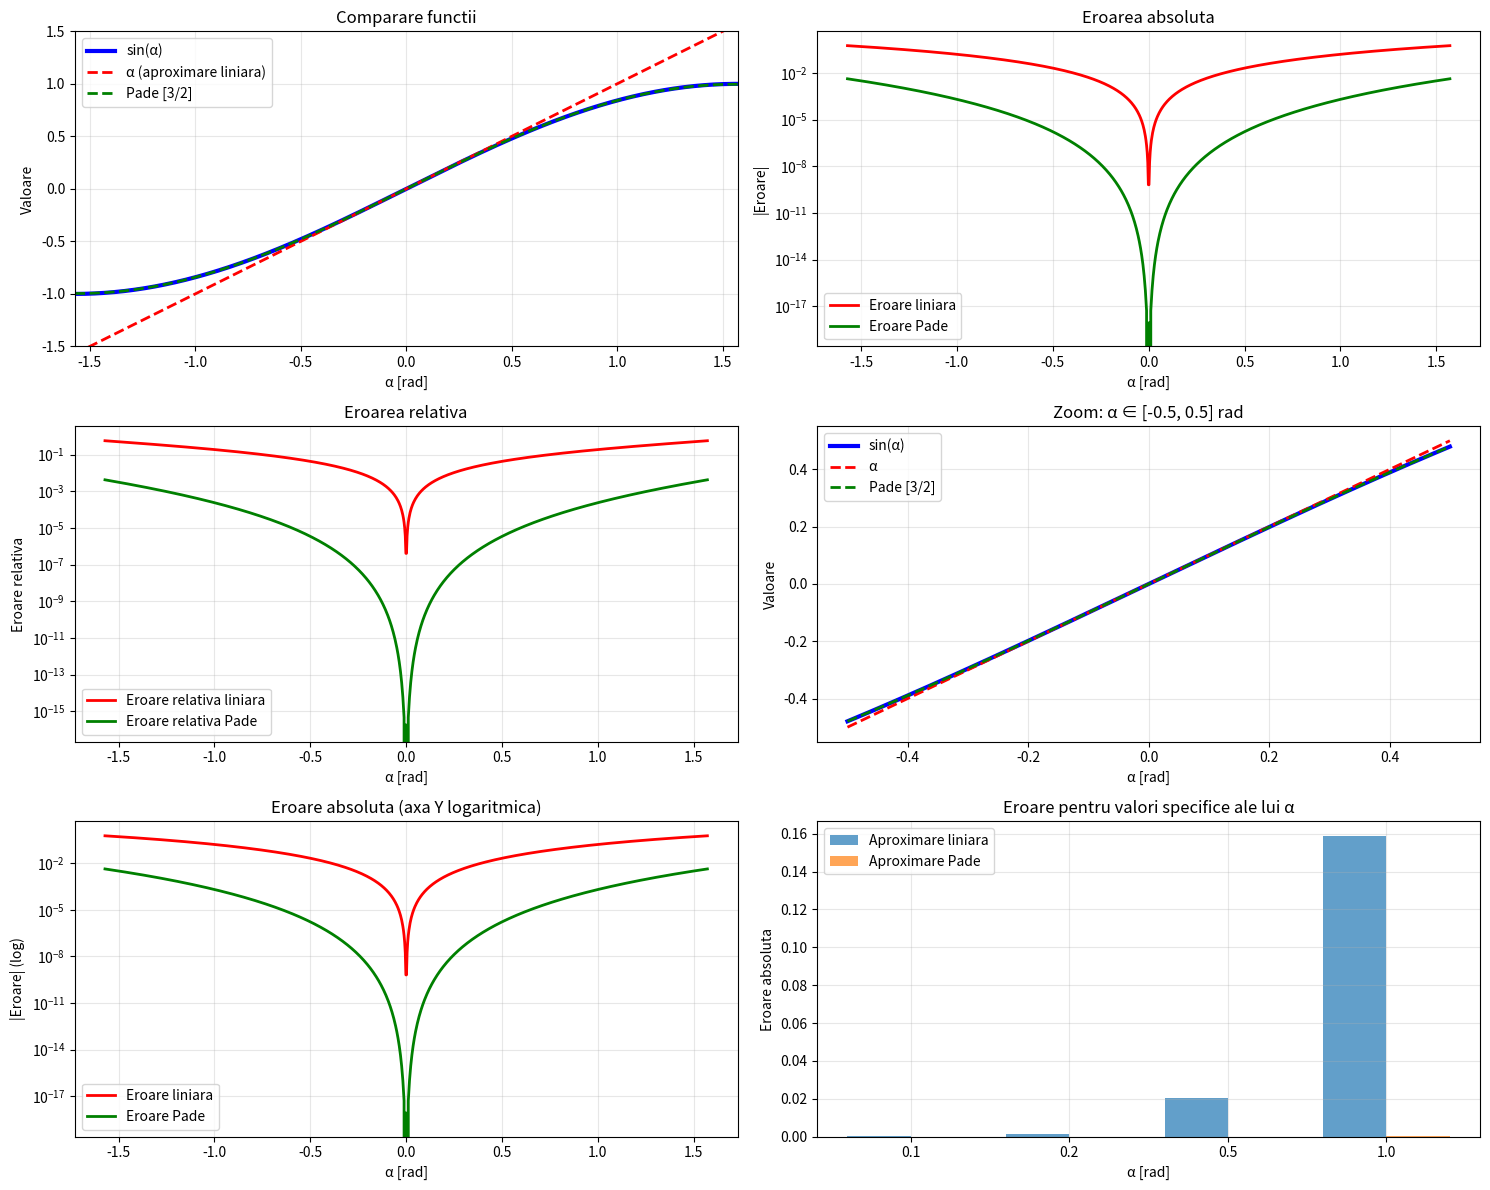

Here is the Python script that generated this plot:
import numpy as np
import matplotlib.pyplot as plt


# Definirea intervalului
alpha = np.linspace(-np.pi / 2, np.pi / 2, 1000)
sin_alpha = np.sin(alpha)

# Aproximari
# 1. Aproximarea liniara (Taylor de ordinul 1)
approx_linear = alpha

# 2. Aproximarea Pade [3/2]
approx_pade = (alpha - (7 / 60) * alpha ** 3) / (1 + alpha ** 2 / 20)

# Calculul erorilor
error_linear = np.abs(sin_alpha - approx_linear)
error_pade = np.abs(sin_alpha - approx_pade)

# Afisare grafica principala
plt.figure(figsize=(15, 12))

# functiile principale
plt.subplot(3, 2, 1)
plt.plot(alpha, sin_alpha, 'b-', linewidth=3, label='sin(α)')
plt.plot(alpha, approx_linear, 'r--', linewidth=2, label='α (aproximare liniara)')
plt.plot(alpha, approx_pade, 'g--', linewidth=2, label='Pade [3/2]')
plt.title('Comparare functii')
plt.xlabel('α [rad]')
plt.ylabel('Valoare')
plt.grid(True, alpha=0.3)
plt.legend()
plt.axis([-np.pi / 2, np.pi / 2, -1.5, 1.5])

# erori absolute
plt.subplot(3, 2, 2)
plt.plot(alpha, error_linear, 'r-', linewidth=2, label='Eroare liniara')
plt.plot(alpha, error_pade, 'g-', linewidth=2, label='Eroare Pade')
plt.title('Eroarea absoluta')
plt.xlabel('α [rad]')
plt.ylabel('|Eroare|')
plt.grid(True, alpha=0.3)
plt.legend()
plt.yscale('log')

# eroare relativa
error_rel_linear = error_linear / np.abs(sin_alpha)
error_rel_pade = error_pade / np.abs(sin_alpha)

# Evitam impartirea la zero
error_rel_linear[np.abs(sin_alpha) < 1e-10] = 0
error_rel_pade[np.abs(sin_alpha) < 1e-10] = 0

plt.subplot(3, 2, 3)
plt.plot(alpha, error_rel_linear, 'r-', linewidth=2, label='Eroare relativa liniara')
plt.plot(alpha, error_rel_pade, 'g-', linewidth=2, label='Eroare relativa Pade')
plt.title('Eroarea relativa')
plt.xlabel('α [rad]')
plt.ylabel('Eroare relativa')
plt.grid(True, alpha=0.3)
plt.legend()
plt.yscale('log')

# zoom pe regiunea cu valori mici
alpha_small = np.linspace(-0.5, 0.5, 500)
sin_alpha_small = np.sin(alpha_small)
approx_linear_small = alpha_small
approx_pade_small = (alpha_small - (7 / 60) * alpha_small ** 3) / (1 + alpha_small ** 2 / 20)

plt.subplot(3, 2, 4)
plt.plot(alpha_small, sin_alpha_small, 'b-', linewidth=3, label='sin(α)')
plt.plot(alpha_small, approx_linear_small, 'r--', linewidth=2, label='α')
plt.plot(alpha_small, approx_pade_small, 'g--', linewidth=2, label='Pade [3/2]')
plt.title('Zoom: α ∈ [-0.5, 0.5] rad')
plt.xlabel('α [rad]')
plt.ylabel('Valoare')
plt.grid(True, alpha=0.3)
plt.legend()

# eroare absoluta pe axa logaritmica completa
plt.subplot(3, 2, 5)
plt.semilogy(alpha, error_linear, 'r-', linewidth=2, label='Eroare liniara')
plt.semilogy(alpha, error_pade, 'g-', linewidth=2, label='Eroare Pade')
plt.title('Eroare absoluta (axa Y logaritmica)')
plt.xlabel('α [rad]')
plt.ylabel('|Eroare| (log)')
plt.grid(True, alpha=0.3)
plt.legend()

# comparatie performante
plt.subplot(3, 2, 6)
x_ticks = np.array([0.1, 0.2, 0.5, 1.0])
y_linear = [np.abs(np.sin(x) - x) for x in x_ticks]
y_pade = [np.abs(np.sin(x) - (x - (7 / 60) * x ** 3) / (1 + x ** 2 / 20)) for x in x_ticks]

x_pos = np.arange(len(x_ticks))
plt.bar(x_pos - 0.2, y_linear, 0.4, label='Aproximare liniara', alpha=0.7)
plt.bar(x_pos + 0.2, y_pade, 0.4, label='Aproximare Pade', alpha=0.7)
plt.xticks(x_pos, [f'{x:.1f}' for x in x_ticks])
plt.title('Eroare pentru valori specifice ale lui α')
plt.xlabel('α [rad]')
plt.ylabel('Eroare absoluta')
plt.legend()
plt.grid(True, alpha=0.3)

plt.tight_layout()
plt.savefig('exercitiul8_aproximari.png', dpi=150, bbox_inches='tight')

